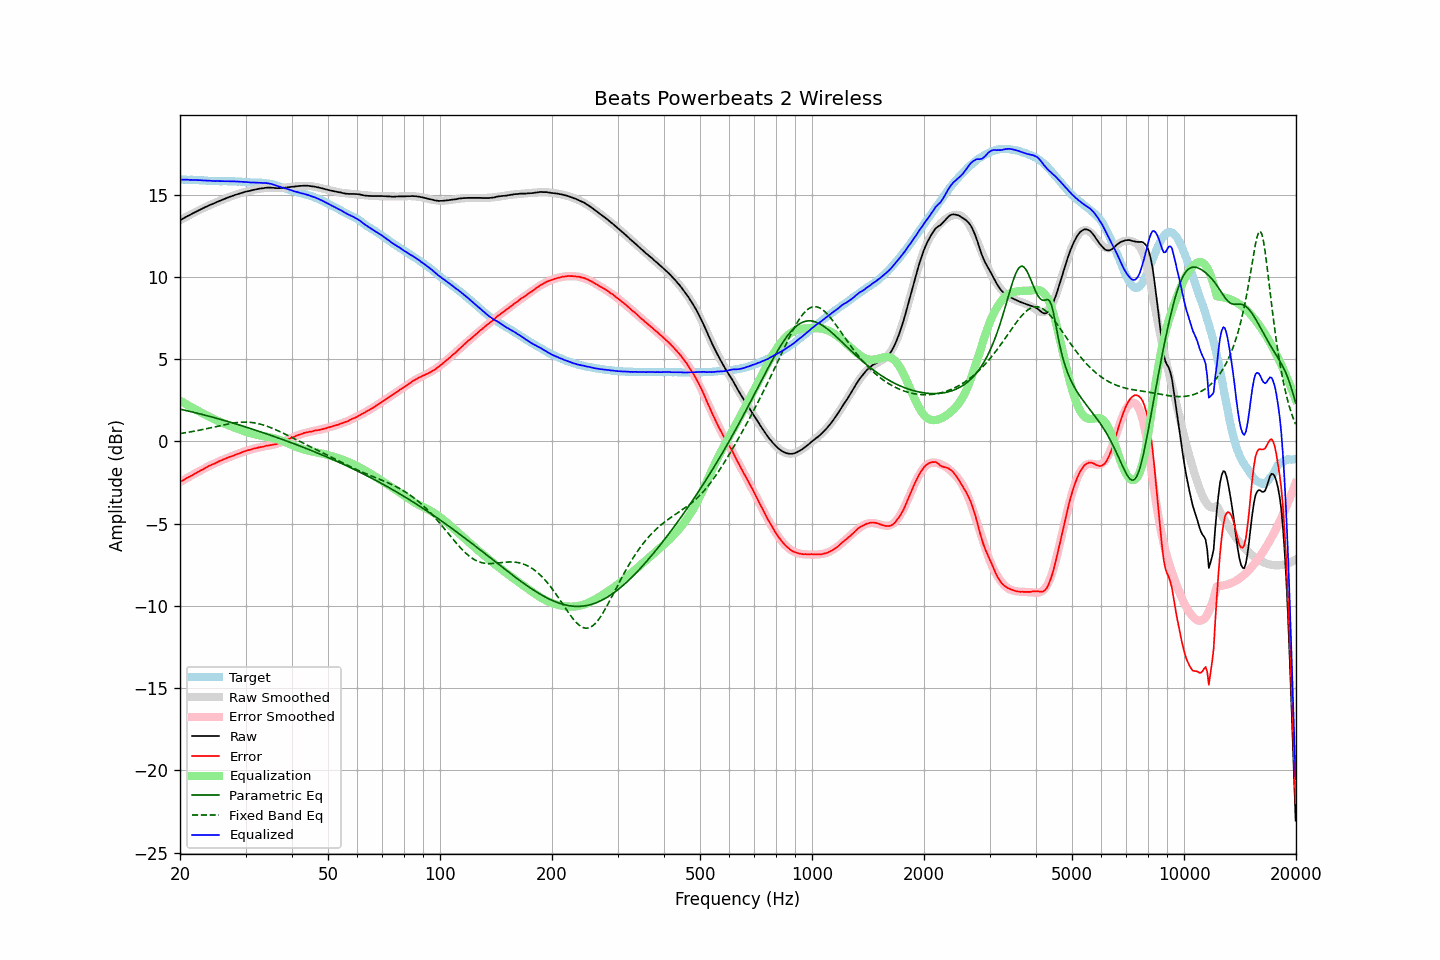

Data behind this chart, as committed beside it:
frequency, raw, error, smoothed, error_smoothed, equalization, parametric_eq, fixed_band_eq, equalized_raw, equalized_smoothed, target
20.00, 13.44, -2.47, 13.44, -2.48, 2.48, 1.96, 0.48, 15.92, 15.91, 15.91
20.20, 13.49, -2.42, 13.49, -2.42, 2.42, 1.94, 0.49, 15.91, 15.91, 15.91
20.40, 13.55, -2.36, 13.55, -2.36, 2.36, 1.91, 0.50, 15.91, 15.91, 15.91
20.61, 13.60, -2.31, 13.60, -2.31, 2.31, 1.89, 0.52, 15.90, 15.91, 15.91
20.81, 13.66, -2.24, 13.65, -2.25, 2.25, 1.87, 0.53, 15.91, 15.90, 15.90
21.02, 13.71, -2.19, 13.71, -2.19, 2.19, 1.85, 0.55, 15.90, 15.90, 15.90
21.23, 13.75, -2.15, 13.76, -2.14, 2.14, 1.82, 0.57, 15.89, 15.90, 15.90
21.44, 13.81, -2.10, 13.81, -2.08, 2.08, 1.80, 0.58, 15.89, 15.89, 15.90
21.66, 13.86, -2.04, 13.86, -2.03, 2.03, 1.78, 0.60, 15.89, 15.89, 15.89
21.87, 13.91, -1.98, 13.91, -1.98, 1.98, 1.75, 0.62, 15.89, 15.89, 15.89
22.09, 13.96, -1.92, 13.96, -1.92, 1.92, 1.73, 0.64, 15.88, 15.88, 15.88
22.31, 14.01, -1.87, 14.01, -1.87, 1.87, 1.71, 0.66, 15.88, 15.88, 15.88
22.54, 14.06, -1.81, 14.06, -1.81, 1.81, 1.68, 0.68, 15.87, 15.87, 15.87
22.76, 14.11, -1.76, 14.11, -1.76, 1.76, 1.66, 0.70, 15.87, 15.87, 15.87
22.99, 14.15, -1.72, 14.15, -1.71, 1.71, 1.63, 0.72, 15.86, 15.86, 15.87
23.22, 14.20, -1.66, 14.20, -1.66, 1.66, 1.61, 0.74, 15.86, 15.86, 15.86
23.45, 14.25, -1.61, 14.24, -1.61, 1.61, 1.58, 0.76, 15.86, 15.85, 15.85
23.69, 14.29, -1.56, 14.29, -1.55, 1.55, 1.56, 0.78, 15.84, 15.85, 15.84
23.92, 14.34, -1.49, 14.33, -1.51, 1.51, 1.53, 0.80, 15.84, 15.84, 15.83
24.16, 14.38, -1.45, 14.38, -1.46, 1.46, 1.50, 0.82, 15.84, 15.83, 15.83
24.40, 14.42, -1.41, 14.42, -1.41, 1.41, 1.48, 0.85, 15.83, 15.83, 15.83
24.65, 14.46, -1.37, 14.46, -1.36, 1.36, 1.45, 0.87, 15.82, 15.83, 15.83
24.89, 14.50, -1.33, 14.51, -1.32, 1.32, 1.42, 0.89, 15.82, 15.82, 15.83
25.14, 14.55, -1.27, 14.55, -1.27, 1.27, 1.40, 0.91, 15.82, 15.82, 15.82
25.39, 14.59, -1.22, 14.59, -1.23, 1.23, 1.37, 0.94, 15.82, 15.82, 15.81
25.65, 14.63, -1.18, 14.63, -1.19, 1.19, 1.34, 0.96, 15.81, 15.82, 15.81
25.91, 14.67, -1.14, 14.67, -1.14, 1.14, 1.31, 0.98, 15.81, 15.81, 15.81
26.16, 14.71, -1.11, 14.71, -1.10, 1.10, 1.28, 1.00, 15.81, 15.81, 15.82
26.43, 14.75, -1.07, 14.75, -1.06, 1.06, 1.26, 1.02, 15.81, 15.81, 15.81
26.69, 14.79, -1.02, 14.79, -1.02, 1.02, 1.23, 1.04, 15.81, 15.81, 15.81
26.96, 14.83, -0.98, 14.83, -0.98, 0.98, 1.20, 1.06, 15.81, 15.81, 15.81
27.23, 14.87, -0.94, 14.86, -0.95, 0.95, 1.17, 1.08, 15.81, 15.81, 15.81
27.50, 14.90, -0.91, 14.90, -0.91, 0.91, 1.14, 1.10, 15.81, 15.81, 15.81
27.77, 14.93, -0.88, 14.93, -0.87, 0.87, 1.11, 1.11, 15.80, 15.80, 15.81
28.05, 14.97, -0.83, 14.97, -0.83, 0.83, 1.08, 1.13, 15.80, 15.80, 15.80
28.33, 15.00, -0.80, 15.00, -0.79, 0.79, 1.05, 1.14, 15.79, 15.79, 15.80
28.62, 15.03, -0.76, 15.03, -0.76, 0.76, 1.02, 1.15, 15.79, 15.79, 15.78
28.90, 15.06, -0.73, 15.06, -0.72, 0.72, 0.99, 1.16, 15.78, 15.78, 15.79
29.19, 15.09, -0.69, 15.09, -0.69, 0.69, 0.96, 1.17, 15.77, 15.78, 15.78
29.48, 15.12, -0.65, 15.12, -0.65, 0.65, 0.93, 1.17, 15.77, 15.77, 15.77
29.78, 15.15, -0.61, 15.15, -0.62, 0.62, 0.90, 1.17, 15.77, 15.76, 15.76
30.08, 15.18, -0.58, 15.17, -0.58, 0.58, 0.87, 1.17, 15.76, 15.76, 15.76
30.38, 15.20, -0.55, 15.20, -0.55, 0.55, 0.84, 1.17, 15.75, 15.75, 15.74
30.68, 15.22, -0.52, 15.22, -0.52, 0.52, 0.81, 1.16, 15.74, 15.75, 15.74
30.99, 15.24, -0.50, 15.25, -0.50, 0.50, 0.78, 1.15, 15.73, 15.74, 15.74
31.30, 15.27, -0.46, 15.27, -0.47, 0.47, 0.74, 1.14, 15.74, 15.74, 15.73
31.61, 15.29, -0.44, 15.29, -0.44, 0.44, 0.71, 1.13, 15.73, 15.73, 15.73
31.93, 15.31, -0.42, 15.31, -0.42, 0.42, 0.68, 1.11, 15.73, 15.73, 15.72
32.24, 15.33, -0.40, 15.33, -0.39, 0.39, 0.65, 1.09, 15.72, 15.73, 15.73
32.57, 15.35, -0.37, 15.35, -0.37, 0.37, 0.62, 1.07, 15.72, 15.72, 15.72
32.89, 15.37, -0.35, 15.37, -0.35, 0.35, 0.58, 1.05, 15.72, 15.72, 15.72
33.22, 15.38, -0.34, 15.38, -0.33, 0.33, 0.55, 1.02, 15.71, 15.71, 15.72
33.55, 15.39, -0.32, 15.39, -0.31, 0.31, 0.52, 0.99, 15.70, 15.70, 15.71
33.89, 15.41, -0.29, 15.40, -0.30, 0.30, 0.48, 0.96, 15.70, 15.69, 15.69
34.23, 15.42, -0.26, 15.40, -0.28, 0.28, 0.45, 0.92, 15.70, 15.68, 15.68
34.57, 15.42, -0.25, 15.41, -0.26, 0.26, 0.42, 0.89, 15.68, 15.66, 15.67
34.92, 15.42, -0.23, 15.41, -0.24, 0.24, 0.38, 0.85, 15.66, 15.65, 15.65
35.27, 15.42, -0.22, 15.41, -0.22, 0.22, 0.35, 0.81, 15.64, 15.63, 15.64
35.62, 15.41, -0.19, 15.41, -0.20, 0.20, 0.31, 0.77, 15.61, 15.60, 15.60
35.97, 15.40, -0.19, 15.41, -0.17, 0.17, 0.28, 0.73, 15.57, 15.58, 15.59
... 635 more rows
